Run: headless pygame with SDL's dummy video driver; simulated clock (each Clock.tick advances the game by its frame time, no real sleeping); random seed 0; keys injected as events and as key.get_pressed() state; mouse plan: one left click at the window centre at the start of phase 2, then a move to the lower-right quarter at the start of phase 3.
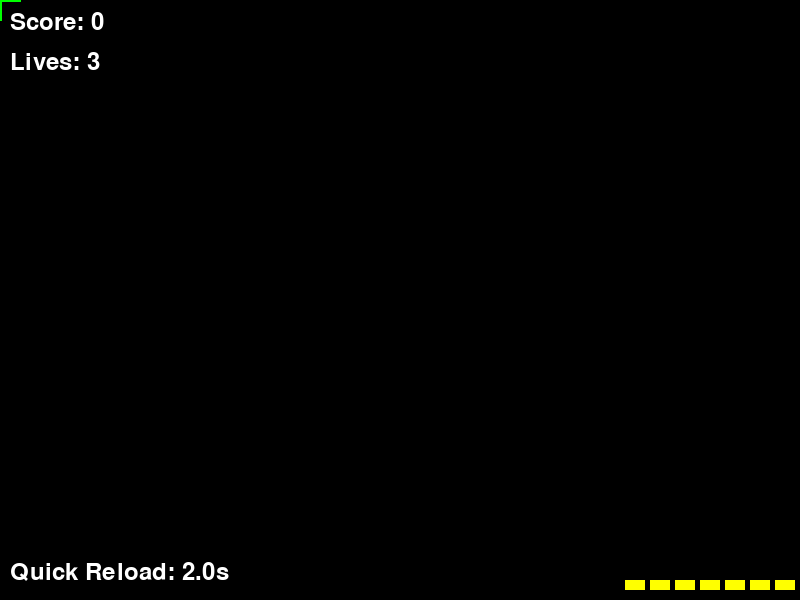
Frame 1 of 4 · flips 1–60 · no input
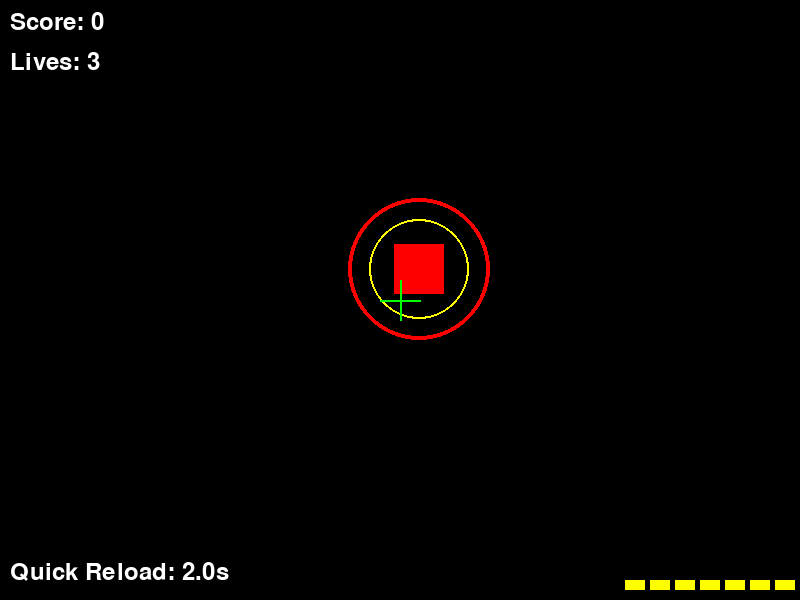
Frame 2 of 4 · flips 61–180 · clicked the window centre · tapped SPACE, RETURN · held RIGHT (→), D
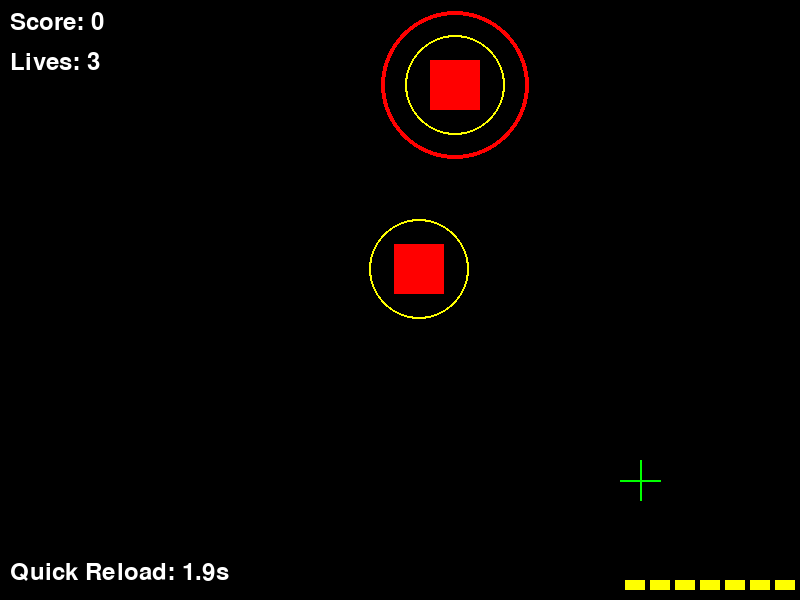
Frame 3 of 4 · flips 181–300 · moved the mouse to the lower-right quarter · held DOWN (↓), S
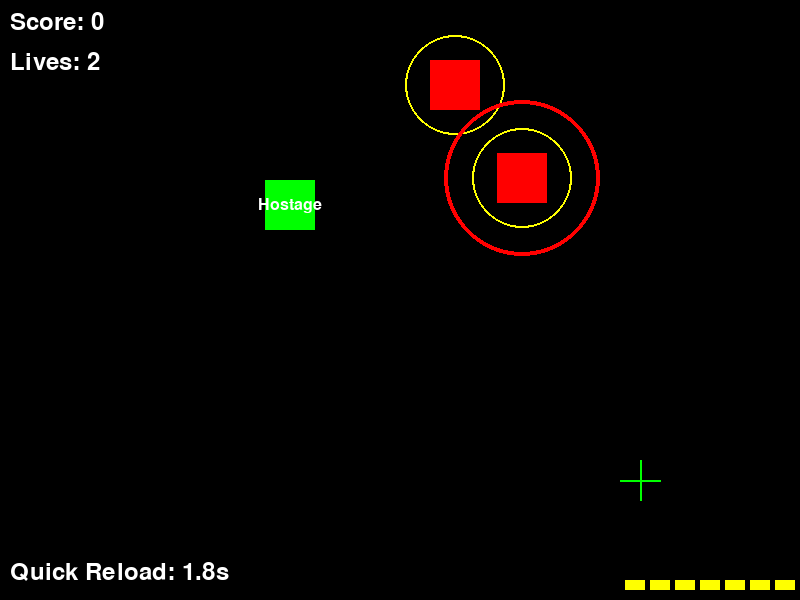
Frame 4 of 4 · flips 301–420 · held LEFT (←), A, UP (↑), W

The pygame program that drew these frames:

import pygame
import time
import random

# Pygame 초기화
pygame.init()

# 화면 설정
WIDTH, HEIGHT = 800, 600
screen = pygame.display.set_mode((WIDTH, HEIGHT))
pygame.display.set_caption("Cop Shooting Game")

# 색상 정의
BLACK = (0, 0, 0)
YELLOW = (255, 255, 0)
WHITE = (255, 255, 255)
GREEN = (0, 255, 0)
RED = (255, 0, 0)
BLUE = (0, 0, 255)

# FPS 설정
FPS = 60
clock = pygame.time.Clock()

# UI 설정
font = pygame.font.Font(None, 36)  # 텍스트 표시용 기본 폰트

class Gun:
    """플레이어의 총 관리 클래스"""
    def __init__(self):
        self.MAX_BULLETS = 7
        self.bullets = self.MAX_BULLETS
        self.reload_speed = 0.7
        self.last_reload_time = None
        self.quick_reload_cooldown = 2.0  # 퀵 리로드 대기 시간 (초)
        self.last_quick_reload_time = time.time()

    def shoot(self):
        """총 발사"""
        if self.bullets > 0:
            self.bullets -= 1
            print("Shot fired!")
            return True
        else:
            print("Out of bullets!")
            return False

    def reload(self):
        """자동 장전"""
        if self.bullets < self.MAX_BULLETS:
            current_time = time.time()
            if self.last_reload_time is None or current_time - self.last_reload_time >= self.reload_speed:
                self.bullets += 1
                self.last_reload_time = current_time

    def quick_reload(self):
        """퀵 리로드"""
        current_time = time.time()
        if current_time - self.last_quick_reload_time >= self.quick_reload_cooldown:
            if self.bullets < self.MAX_BULLETS:
                self.bullets += 1
                self.last_quick_reload_time = current_time
                print("Quick Reload!")

    def remaining_quick_reload_time(self):
        """퀵 리로드 남은 대기 시간"""
        current_time = time.time()
        remaining_time = self.quick_reload_cooldown - (current_time - self.last_quick_reload_time)
        return max(0, remaining_time)

    def draw_bullets(self):
        """총알 UI를 화면에 그리기"""
        bullet_width, bullet_height = 20, 10
        for i in range(self.bullets):
            x = WIDTH - (bullet_width + 5) * (i + 1)
            y = HEIGHT - bullet_height - 10
            pygame.draw.rect(screen, YELLOW, (x, y, bullet_width, bullet_height))


class Player:
    """플레이어 상태 관리 클래스"""
    def __init__(self):
        self.score = 0
        self.lives = 3
        self.font = pygame.font.Font(None, 36)

    def update_score(self, amount):
        """점수 증가"""
        self.score += amount

    def lose_life(self):
        """생명 감소"""
        self.lives -= 1
        if self.lives <= 0:
            print("Game Over!")
            return False
        return True

    def draw(self):
        """화면에 점수와 생명 표시"""
        score_text = self.font.render(f"Score: {self.score}", True, WHITE)
        lives_text = self.font.render(f"Lives: {self.lives}", True, WHITE)
        screen.blit(score_text, (10, 10))
        screen.blit(lives_text, (10, 50))


class Crosshair:
    """조준 십자선 클래스"""
    def __init__(self):
        self.color = GREEN

    def draw(self, position):
        pygame.draw.line(screen, self.color, (position[0] - 20, position[1]), (position[0] + 20, position[1]), 2)
        pygame.draw.line(screen, self.color, (position[0], position[1] - 20), (position[0], position[1] + 20), 2)


class Enemy:
    """적 객체 관리 클래스"""
    def __init__(self):
        self.size = 50
        self.rect = pygame.Rect(
            random.randint(0, WIDTH - self.size), random.randint(50, HEIGHT // 2 - self.size),
            self.size, self.size
        )
        self.spawn_time = pygame.time.get_ticks()
        self.lifetime = 3000
        self.outer_circle_size = 100
        self.inner_circle_size = 50
        self.outer_circle_thickness = 4
        self.inner_circle_thickness = 2

    def is_expired(self, current_time):
        """적이 일정 시간이 지나면 사라지도록 설정"""
        return current_time - self.spawn_time > self.lifetime

    def attack_success(self, current_time):
        """동심원이 완전히 줄어들면 공격 성공"""
        elapsed_time = current_time - self.spawn_time
        return elapsed_time >= self.lifetime

    def draw(self):
        """적과 동심원을 화면에 그리기"""
        pygame.draw.rect(screen, RED, self.rect)

        # 동심원의 크기 업데이트
        current_time = pygame.time.get_ticks()
        elapsed_time = current_time - self.spawn_time
        circle_progress = max(0, 1 - elapsed_time / self.lifetime)
        outer_size = int(self.outer_circle_size * circle_progress)

        # 동심원 그리기
        pygame.draw.circle(screen, RED, self.rect.center, outer_size, self.outer_circle_thickness)
        pygame.draw.circle(screen, YELLOW, self.rect.center, self.inner_circle_size, self.inner_circle_thickness)


class SpecialEnemy(Enemy):
    """스페셜 적 객체 관리 클래스"""
    def __init__(self):
        super().__init__()
        self.lifetime = 1500  # 스페셜 적의 빠른 공격
        self.outer_circle_size = 120
        self.inner_circle_size = 40

    def draw(self):
        """스페셜 적을 파란색으로 표시"""
        pygame.draw.rect(screen, BLUE, self.rect)
        current_time = pygame.time.get_ticks()
        elapsed_time = current_time - self.spawn_time
        circle_progress = max(0, 1 - elapsed_time / self.lifetime)
        outer_size = int(self.outer_circle_size * circle_progress)
        pygame.draw.circle(screen, BLUE, self.rect.center, outer_size, self.outer_circle_thickness)
        pygame.draw.circle(screen, YELLOW, self.rect.center, self.inner_circle_size, self.inner_circle_thickness)

class Hostage:
    """인질 객체 관리 클래스"""
    HOSTAGE_LIFETIME = 3000

    def __init__(self):
        self.size = 50
        self.rect = pygame.Rect(
            random.randint(0, WIDTH - self.size), random.randint(50, HEIGHT // 2 - self.size),
            self.size, self.size
        )
        self.spawn_time = pygame.time.get_ticks()  # 생성 시간
        self.text = "Hostage"  # 기본 텍스트

    def is_expired(self, current_time):
        """인질 유지 시간이 지나면 제거"""
        return current_time - self.spawn_time > self.HOSTAGE_LIFETIME

    def draw(self):
        """인질과 텍스트를 화면에 그리기"""
        pygame.draw.rect(screen, GREEN, self.rect)
        font = pygame.font.Font(None, 24)
        text_surface = font.render(self.text, True, WHITE)
        text_rect = text_surface.get_rect(center=self.rect.center)
        screen.blit(text_surface, text_rect)


# 기본 게임 루프
gun = Gun()
player = Player()
crosshair = Crosshair()
enemies = []
special_enemies = []
hostages = []
last_enemy_spawn_time = pygame.time.get_ticks()
last_special_enemy_spawn_time = pygame.time.get_ticks()
last_hostage_spawn_time = pygame.time.get_ticks()
enemy_spawn_interval = 2000
special_enemy_spawn_interval = 10000
hostage_spawn_interval = 5000
hit_effect_time = None
hit_effect_duration = 300  # 피격 효과 지속 시간 (밀리초)

running = True
while running:
    current_time = pygame.time.get_ticks()
    for event in pygame.event.get():
        if event.type == pygame.QUIT:
            running = False
        elif event.type == pygame.MOUSEBUTTONDOWN and event.button == 1:
            if gun.shoot():
                mouse_x, mouse_y = pygame.mouse.get_pos()
                for enemy in enemies[:]:
                    if enemy.rect.collidepoint(mouse_x, mouse_y):
                        enemies.remove(enemy)
                        player.update_score(10)
                for special_enemy in special_enemies[:]:
                    if special_enemy.rect.collidepoint(mouse_x, mouse_y):
                        special_enemies.remove(special_enemy)
                        player.update_score(50)
                # 인질 클릭 처리
                for hostage in hostages[:]:
                    if hostage.rect.collidepoint(mouse_x, mouse_y):
                        hostages.remove(hostage)
                        player.update_score(-50)
                        player.lose_life()
        elif event.type == pygame.MOUSEBUTTONDOWN and event.button == 3:  # 오른쪽 클릭
            gun.quick_reload()




    # 화면 검은색으로 채우기
    screen.fill(BLACK)

    # 적 생성
    current_time = pygame.time.get_ticks()
    if current_time - last_enemy_spawn_time > enemy_spawn_interval:
        enemies.append(Enemy())
        last_enemy_spawn_time = current_time

    # 스페셜 적 생성
    if current_time - last_special_enemy_spawn_time > special_enemy_spawn_interval:
        special_enemies.append(SpecialEnemy())
        last_special_enemy_spawn_time = current_time

    # 적 업데이트 및 그리기
    for enemy in enemies[:]:
        if enemy.is_expired(current_time):
            if enemy.attack_success(current_time):  # 동심원이 줄어들면 플레이어 생명 감소
                hit_effect_time = pygame.time.get_ticks()
                if not player.lose_life():
                    running = False
            enemies.remove(enemy)
        else:
            enemy.draw()

    # 스페셜 적 업데이트 및 그리기
    for special_enemy in special_enemies[:]:
        if special_enemy.is_expired(current_time):
            if special_enemy.attack_success(current_time):  # 동심원이 줄어들면 플레이어 생명 감소
                hit_effect_time = pygame.time.get_ticks()
                if not player.lose_life():
                    running = False
            special_enemies.remove(special_enemy)
        else:
            special_enemy.draw()

    # 피격 효과
    if hit_effect_time and current_time - hit_effect_time < hit_effect_duration:
        overlay = pygame.Surface((WIDTH, HEIGHT))
        overlay.set_alpha(128)  # 투명도 설정
        overlay.fill(RED)
        screen.blit(overlay, (0, 0))

    # 인질 생성
    if current_time - last_hostage_spawn_time > hostage_spawn_interval:
        hostages.append(Hostage())
        last_hostage_spawn_time = current_time

    # 인질 업데이트 및 그리기
    for hostage in hostages[:]:
        if hostage.is_expired(current_time):
            hostages.remove(hostage)
        else:
            hostage.draw()

    # 총기 동작
    gun.reload()
    gun.draw_bullets()

    # "Reload" 텍스트 표시
    if gun.bullets == 0:
        reload_text = font.render("Reload", True, YELLOW)
        reload_rect = reload_text.get_rect(center=(WIDTH // 2, HEIGHT // 2))
        screen.blit(reload_text, reload_rect)

    # 퀵 리로드 대기 시간 표시
    quick_reload_time = gun.remaining_quick_reload_time()
    quick_reload_text = font.render(f"Quick Reload: {quick_reload_time:.1f}s", True, WHITE)
    screen.blit(quick_reload_text, (10, HEIGHT - 40))

    # 플레이어 상태 표시
    player.draw()

    # 십자선 그리기
    mouse_pos = pygame.mouse.get_pos()
    crosshair.draw(mouse_pos)

    # 화면 업데이트
    pygame.display.flip()
    clock.tick(FPS)

pygame.quit()
